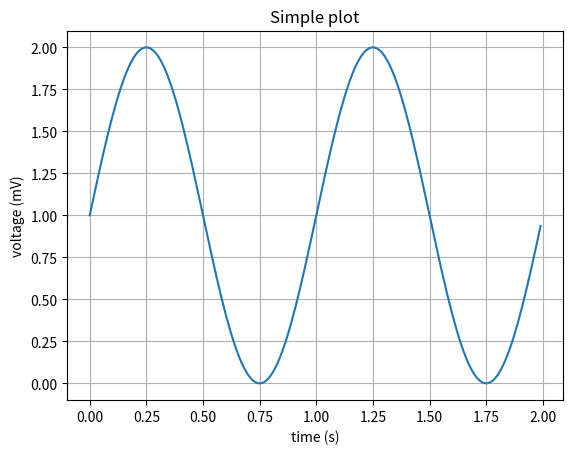

This chart was generated by the following Python code:
#!/usr/bin/env python
# coding: utf-8

# In[5]:


import matplotlib.pyplot as plt
import numpy as np

t = np.arange(0.0, 2.0, 0.01)
s = 1 + np.sin(2*np.pi*t)
plt.plot(t, s)

plt.xlabel('time (s)')
plt.ylabel('voltage (mV)')
plt.title('Simple plot')
plt.grid(True)
plt.show()


# In[ ]:




